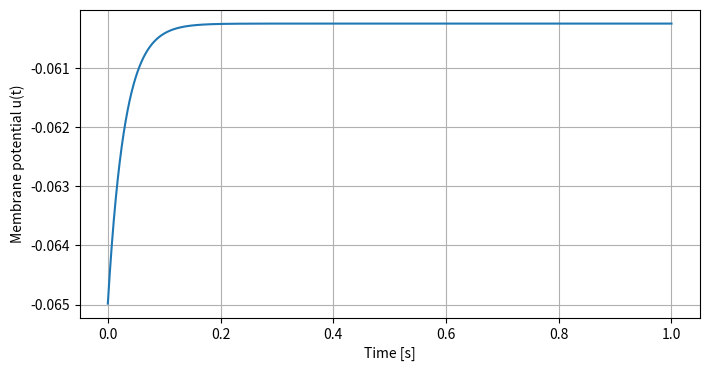
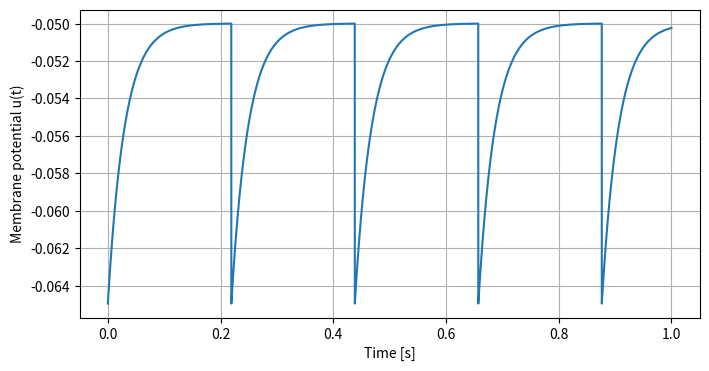
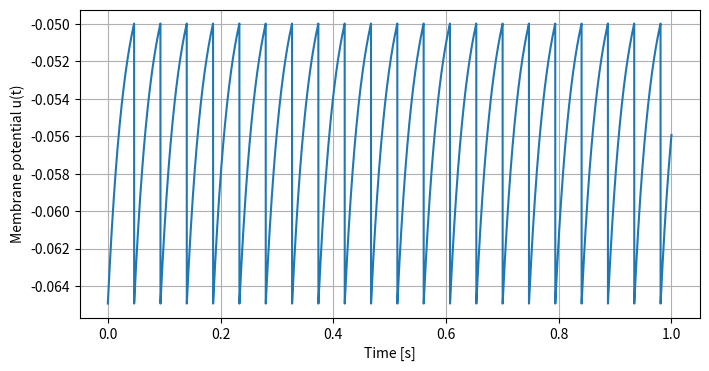
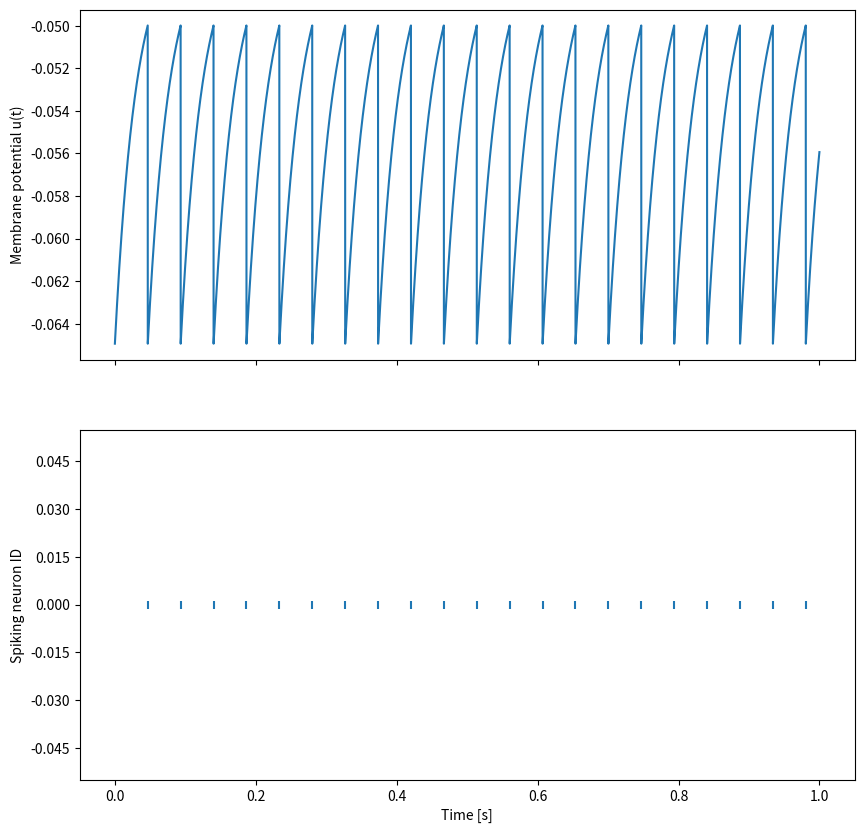
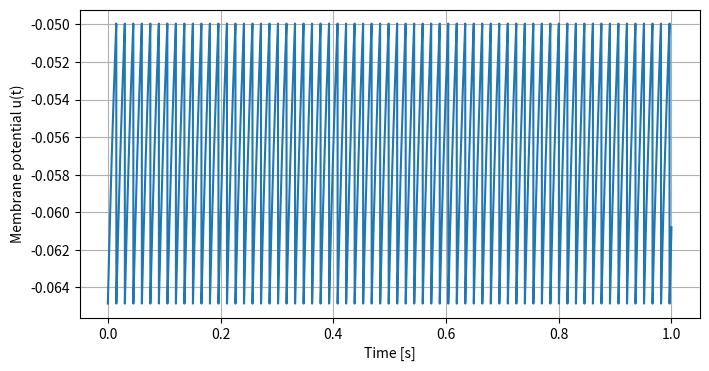
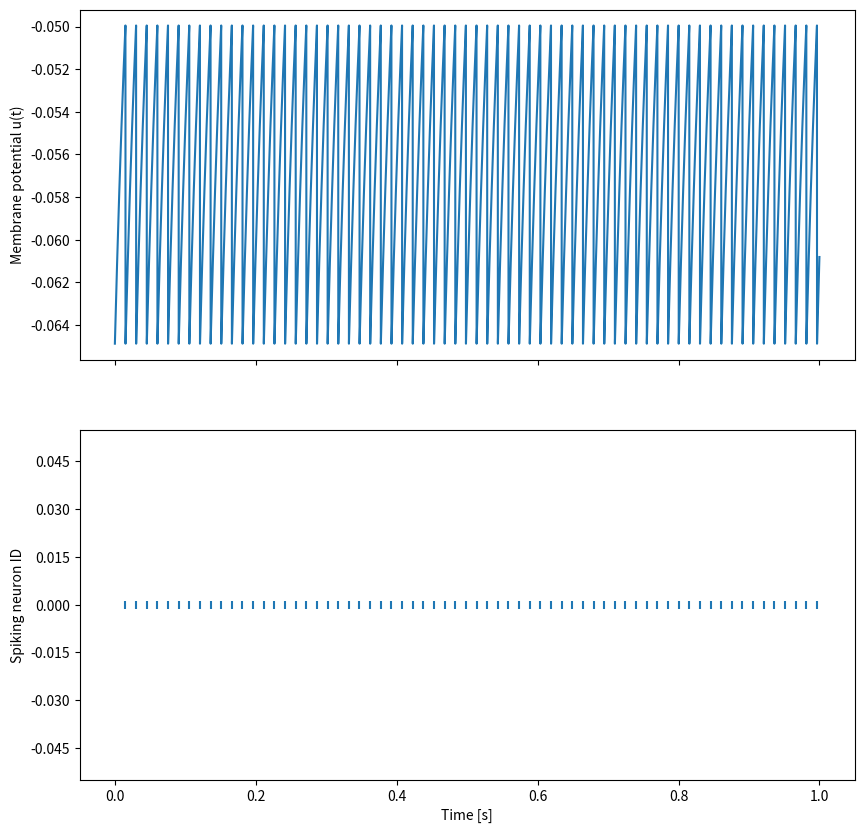
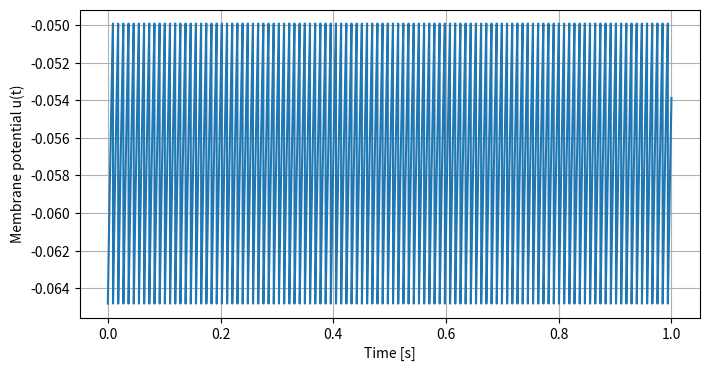
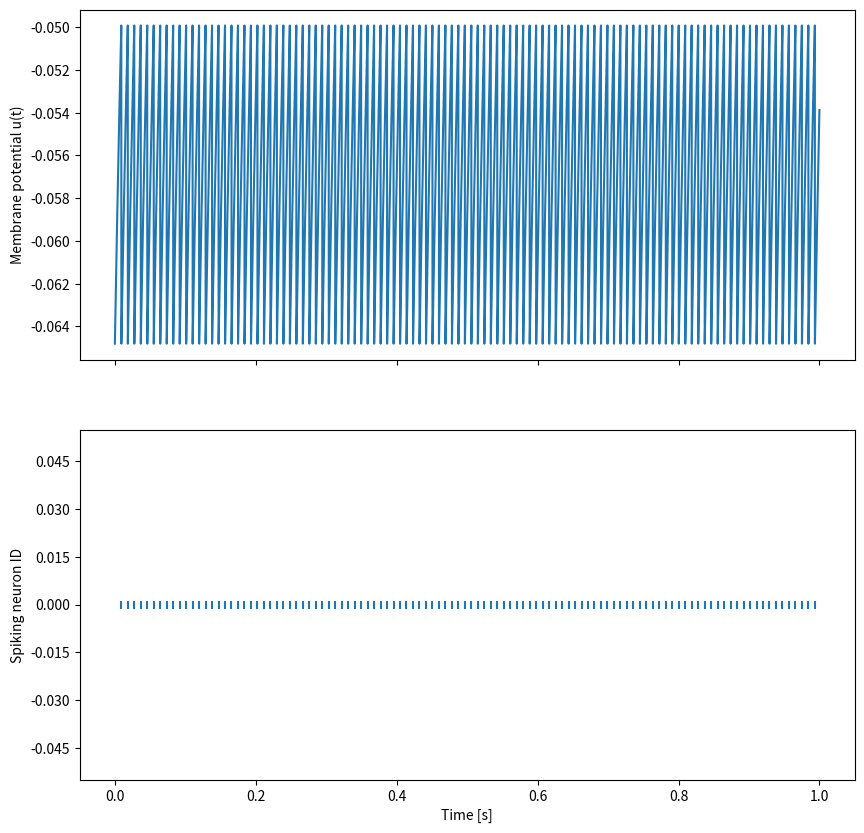
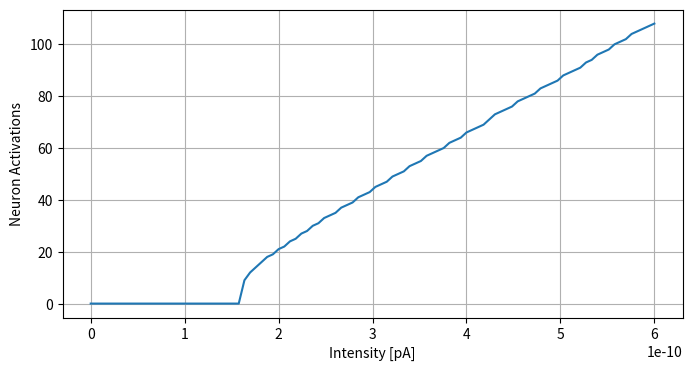
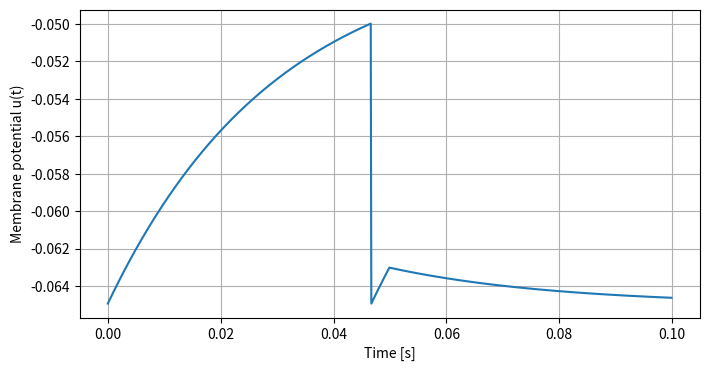
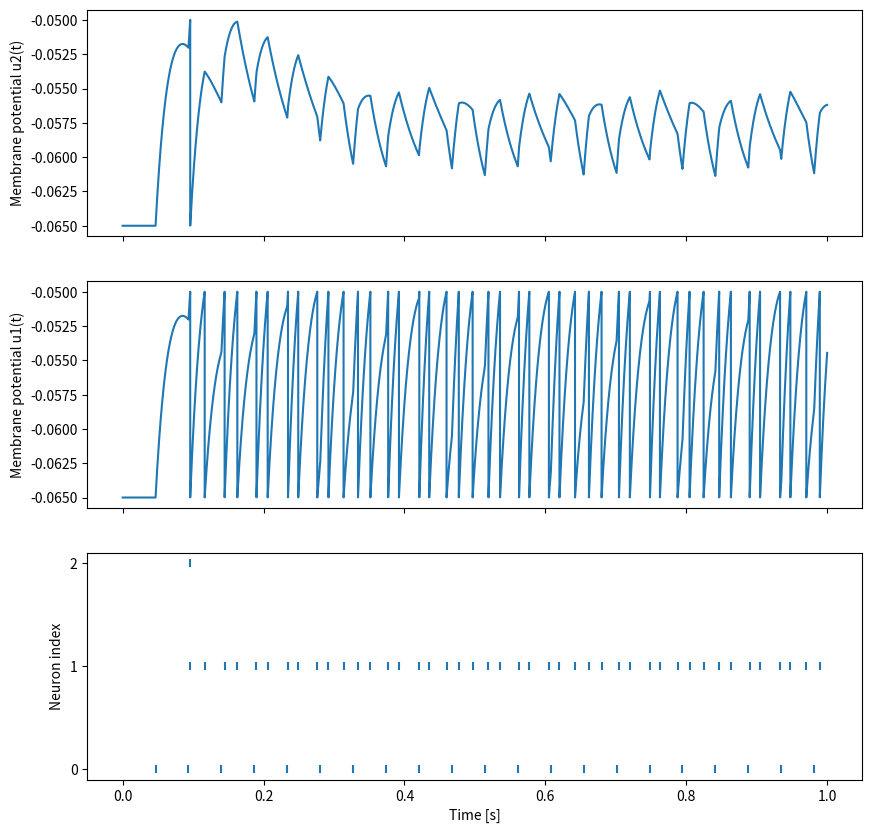
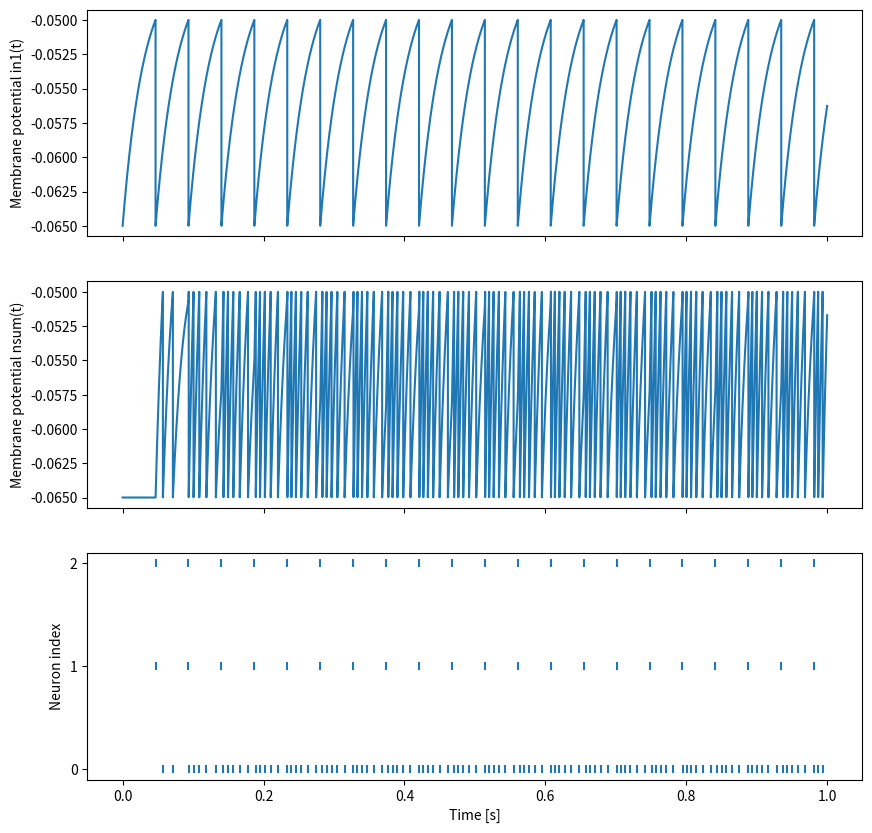
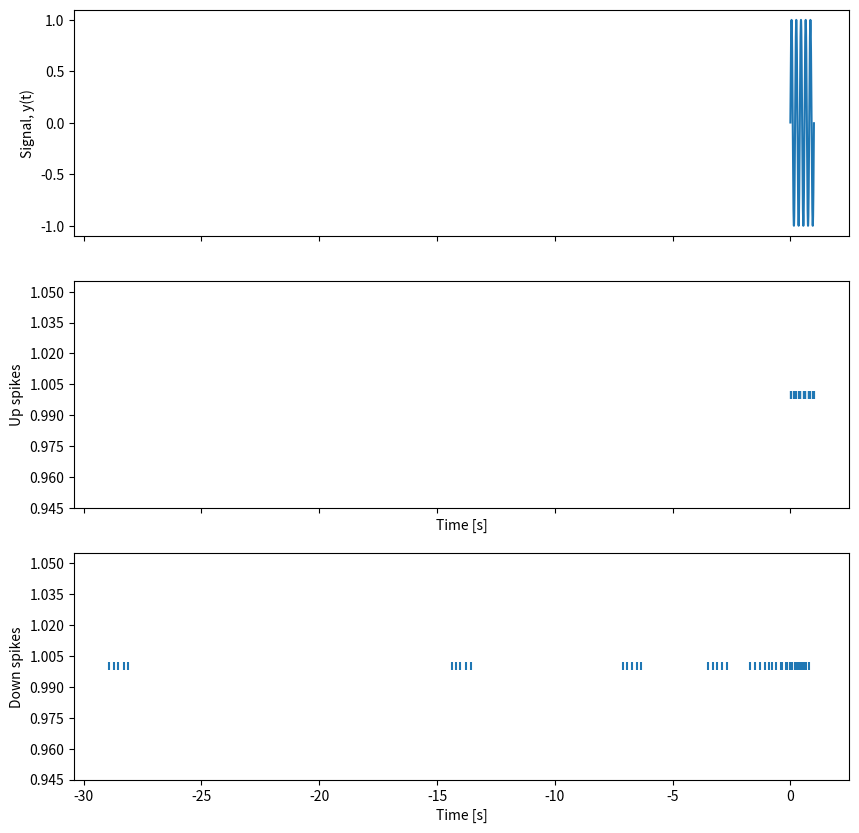
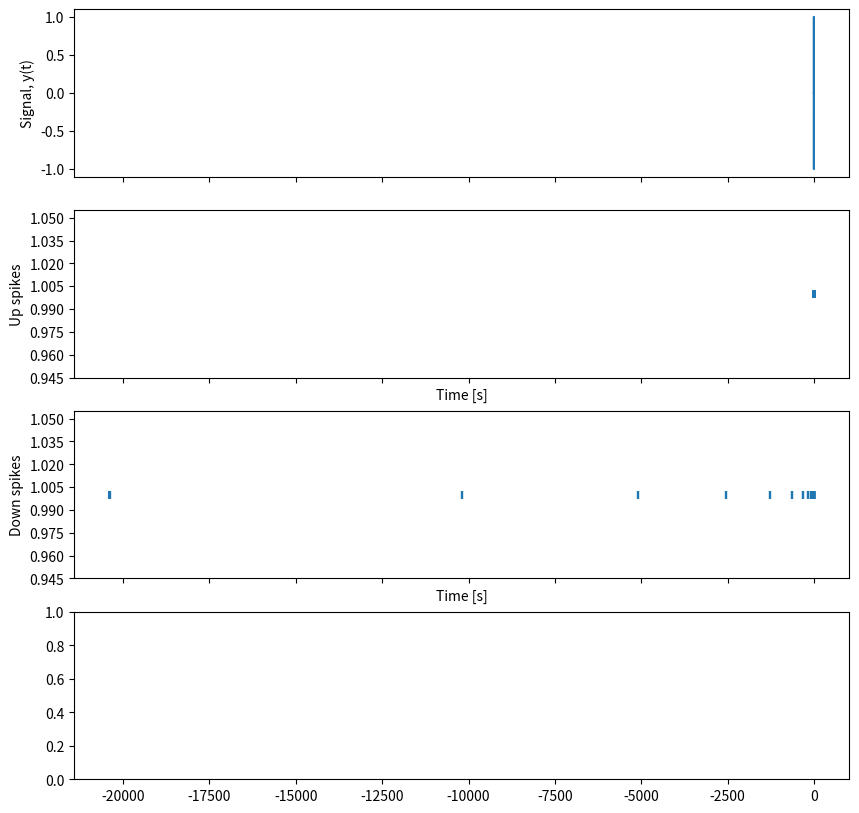

Write the Python code that produced these figures, in order. (Note: this script raises an exception after producing the figures.)
# Enable inline plots in the notebook
%matplotlib inline

# Import library functions needed
import numpy as np
import matplotlib.pyplot as plt
from matplotlib.ticker import MaxNLocator

# Set default figure size
plt.rcParams['figure.figsize'] = [10, 10]

# Function that is used to plot spike times
def rasterplot(ax, x, y, x_label, y_label):
    ax.set_xlabel(x_label)
    ax.set_ylabel(y_label)
    ax.scatter(x, y, marker='|')
    ax.yaxis.set_major_locator(MaxNLocator(integer=True))

# Parameters for Tasks 1–5

# Timestep
dt = 10e-5

# Neuron parameters
R       = 95e6
tau_m   = 30e-3
u_rest  = -65e-3
u_reset = u_rest
u_thres = -50e-3

# Code for Task 1

# Input current from synapses
I_syn = 50e-12

# Neuron identifier, only one neuron in this simulation
n_id    = 0

# Placeholders for u(t), used for plotting
t_i = []
u_i = []

# Placeholders for list of spike times and neuron ID's
t_spike = []
n_spike = []

# Simulate one second of time
t = 0
u = u_reset
while t <= 1:
    
    # Euler forward step
    u += dt * (-(u - u_rest) + R * I_syn) / tau_m
    u_i.append(u)            # Store u(t)

    # Spike condition
    if u >= u_thres :
        t_spike.append(t)    # spike time
        n_spike.append(n_id) # neuron ID
        u = u_reset
    
    # Timestep completed
    t_i.append(t)
    t += dt
    
# Plot u(t)    
fig, ax = plt.subplots(figsize=(8, 4))
ax.plot(t_i,u_i)
ax.set(xlabel='Time [s]', ylabel='Membrane potential u(t)')
ax.grid()
plt.show()


# Code for Task 2

# Input current from synapses
I_syn = 158e-12

# Neuron identifier, only one neuron in this simulation
n_id    = 0

# Placeholders for u(t), used for plotting
t_i = []
u_i = []

# Placeholders for list of spike times and neuron ID's
t_spike = []
n_spike = []

# Simulate one second of time
t = 0
u = u_reset
while t <= 1:
    
    # Euler forward step
    u += dt * (-(u - u_rest) + R * I_syn) / tau_m
    u_i.append(u)            # Store u(t)

    # Spike condition
    if u >= u_thres :
        t_spike.append(t)    # spike time
        n_spike.append(n_id) # neuron ID
        u = u_reset
    
    # Timestep completed
    t_i.append(t)
    t += dt
    
# Plot u(t)    
fig, ax = plt.subplots(figsize=(8, 4))
ax.plot(t_i,u_i)
ax.set(xlabel='Time [s]', ylabel='Membrane potential u(t)')
ax.grid()
plt.show()


#3
I_syn_values = [200e-12, 400e-12, 600e-12]

for I_syn in I_syn_values:

    # Input current from synapses
    n_id = 0

    # Placeholders for u(t), used for plotting
    t_i = []
    u_i = []

    # Placeholders for list of spike times and neuron ID's
    t_spike = []
    n_spike = []

    # Simulate one second of time
    t = 0
    u = u_reset
    while t <= 1:

        # Euler forward step
        u += dt * (-(u - u_rest) + R * I_syn) / tau_m
        u_i.append(u)  # Store u(t)

        # Spike condition
        if u >= u_thres:
            t_spike.append(t)    # spike time
            n_spike.append(n_id) # neuron ID
            u = u_reset

        # Timestep completed
        t_i.append(t)
        t += dt

    # Plot u(t)    
    fig, ax = plt.subplots(figsize=(8, 4))
    ax.plot(t_i, u_i)
    ax.set(xlabel='Time [s]', ylabel='Membrane potential u(t)')
    ax.grid()
    plt.show()  # Show the plot

    print(f"During one second of time {len(t_spike)} spikes were generated for an input current of {I_syn/1e-12} pA")

    # Spike raster plot
    fig, (ax1, ax2) = plt.subplots(2, 1, sharex=True)
    ax1.plot(t_i, u_i)
    ax1.set_ylabel('Membrane potential u(t)')
    rasterplot(ax2, t_spike, n_spike, 'Time [s]', 'Spiking neuron ID')
    plt.show()  # Show the spike raster plot




#4
I_syn_values = np.linspace(0, 600e-12, 100)
spike_save = []

for I_syn in I_syn_values:

    # Input current from synapses
    n_id = 0

    # Placeholders for u(t), used for plotting
    t_i = []
    u_i = []

    # Placeholders for list of spike times and neuron ID's
    t_spike = []
    n_spike = []
    # Simulate one second of time
    t = 0
    u = u_reset
    while t <= 1:

        # Euler forward step
        u += dt * (-(u - u_rest) + R * I_syn) / tau_m
        u_i.append(u)  # Store u(t)

        # Spike condition
        if u >= u_thres:
            t_spike.append(t)    # spike time
            n_spike.append(n_id) # neuron ID
            u = u_reset

        t_i.append(t)
        t += dt
    spike_save.append(len(n_spike))
#print(spike_save)

fig, ax = plt.subplots(figsize=(8, 4))
ax.plot(I_syn_values,spike_save)
ax.set(xlabel='Intensity [pA]', ylabel='Neuron Activations')
ax.grid()
plt.show()

# ser väldigt lik Relu! Detta är ju rimligt då detta är en sorts aktiveringsfunktion, det aktiveras ju endast när man uppnår tröskelvärdet.

# Code for Task 5
t_stimuli = 50e-3
I_syn = 200e-12

# Neuron identifier, only one neuron in this simulation
n_id    = 0

# Placeholders for u(t), used for plotting
t_i = []
u_i = []

# Placeholders for list of spike times and neuron ID's
t_spike = []
n_spike = []

# Simulate one second of time
t = 0
u = u_reset
while t <= 0.1:

    if t <= t_stimuli:
        I_syn = I_syn
    else:
        I_syn = 0
    
    # Euler forward step
    u += dt * (-(u - u_rest) + R * I_syn) / tau_m
    u_i.append(u)            # Store u(t)

    # Spike condition
    if u >= u_thres :
        t_spike.append(t)    # spike time
        n_spike.append(n_id) # neuron ID
        u = u_reset
    
    # Timestep completed
    t_i.append(t)
    t += dt
    
# Plot u(t)    
fig, ax = plt.subplots(figsize=(8, 4))
ax.plot(t_i,u_i)
ax.set(xlabel='Time [s]', ylabel='Membrane potential u(t)')
ax.grid()
plt.show()


# Code for optional task


def lif_cic_neuron(I_syn, u_rest=-65e-3, u_reset=-65e-3, u_thres=-50e-3, R=95e6, tau_m=30e-3):
    # LIF neuron with a constant input current I_syn
    return {
        'type'    : 'lif_cic',
        'u'       : u_reset,                   # Membrane potential [Volt]
        'u_rest'  : u_rest,                    # Leakage resting potential [Volt]
        'u_reset' : u_reset,                   # Reset potential after spike [Volt]
        'u_thres' : u_thres,                   # Threshold for spike generation [Volt]
        'R'       : R,                         # Membrane resistance [Ohm]
        'tau_m'   : tau_m,                     # Membrane time constant [second]
        'I_syn'   : I_syn,                     # Postsynaptic current [Ampere]
    }

def lif_neuron(num_synapses, u_rest=-65e-3, u_reset=-65e-3, u_thres=-50e-3, R=95e6, tau_m=30e-3, tau_syn=50e-3):
    # LIF neuron with current-based synapses (see lecture)
    return {
        'type'    : 'lif',
        'u'       : u_reset,                   # Membrane potential [Volt]
        'u_rest'  : u_rest,                    # Leakage resting potential [Volt]
        'u_reset' : u_reset,                   # Reset potential after spike [Volt]
        'u_thres' : u_thres,                   # Threshold for spike generation [Volt]
        'R'       : R,                         # Membrane resistance [Ohm]
        'tau_m'   : tau_m,                     # Membrane time constant [second]
        'tau_syn' : tau_syn,                   # Synapse time constant [second] (can also be an array)
        'I_syn'   : np.zeros(num_synapses),    # Postsynaptic currents [Ampere]
        'w_syn'   : np.zeros(num_synapses)     # Synaptic weights [Ampere]
    }

def integrate(dt, t, neurons):
    # This function integrates the membrane potential, synaptic currents etc one timestep dt
    for n in neurons:
        if n['type'] == 'lif_cic':
            dudt = (n['u_rest'] - n['u'] + n['R']*n['I_syn']) / n['tau_m']
            n['u'] += dt*dudt
        elif n['type'] == 'lif':
            didt = np.divide(-n['I_syn'], n['tau_syn'])
            n['I_syn'] += dt*didt
            dudt = (n['u_rest'] - n['u'] + n['R']*sum(n['I_syn'])) / n['tau_m']
            n['u'] += dt*dudt

def spikegen(dt, t, neurons):
    # This function implements the non-linear spike generation mechanism
    spikes = []
    for i,n in enumerate(neurons):
        if n['type'] in ['lif_cic','lif']:
            if n['u'] > n['u_thres']:
                n['u'] = n['u_reset']
                spikes.append(i)
    return spikes

def snn_update(dt, t, neurons, connections):
    # This function updates the state of a spiking neural network by calling the functions above
    spikes = spikegen(dt, t, neurons)
    for (post, syn, pre) in connections:
        for spike in spikes:
            if spike == pre:
                if neurons[post]['type'] == 'lif':
                    neurons[post]['I_syn'][syn] += neurons[post]['w_syn'][syn]
                else:
                    print('Error: Spike sent to neuron type without synapses')
    integrate(dt, t, neurons)
    return spikes

n0 = lif_cic_neuron(200e-12);        # LIF neuron with constant input current of 200 pA

n1 = lif_neuron(1);                  # LIF neuron with one dynamic synapse
n2 = lif_neuron(2);                  # LIF neuron with two dynamic synapses

neurons = [n0, n1, n2]               # A population of three neurons

t = 0                                # Reset the simulation time

connections = [[1,0,0],    # n1 receives spikes from n0 on synapse 0
               [2,0,0],    # n2 receives spikes from n0 on synapse 0
               [2,1,1]]    # n2 also receives spikes from n1 on synapse 1

n1['w_syn'][0] = 300e-12   # Excitatory synapse with weight 300 pA

n2['w_syn'][0] = 300e-12   # Excitatory synapse with weight 300 pA
n2['w_syn'][1] = -100e-12  # Inhibitory synapse with weight -100 pA

dt = 1e-5

t0 = t
tv = []
u1 = []
u2 = []
t_spike = []
n_spike = []

while t < t0+1:

    # Update the network
    spikes = snn_update(dt, t, neurons, connections)
    
    # Store membrane potentials of n1 and n2 for plotting/analysis
    tv.append(t)
    u1.append(n1['u'])
    u2.append(n2['u'])
    
    # Store spikes needed for plotting/analysis
    if len(spikes)>0:
        for s in spikes:
            t_spike.append(t)
            n_spike.append(s)

    # Timestep completed
    t += dt
    
plt.rcParams['figure.figsize'] = [10, 10]
fig,(ax1,ax2,ax3) = plt.subplots(3,1, sharex=True)
ax1.plot(tv,u2); ax1.set_ylabel('Membrane potential u2(t)')
ax2.plot(tv,u1); ax2.set_ylabel('Membrane potential u1(t)')
rasterplot(ax3, t_spike, n_spike,'Time [s]','Neuron index')
plt.show()

# Code for Task 8

in1 = lif_cic_neuron(200e-12); # skapar en LIF neuron med konstant postsyanptisk ström.(Strömmen som tas emot!)
in2 = lif_cic_neuron(200e-12);
#in3 = lif_cic_neuron(200e-12);
#in4 = lif_cic_neuron(200e-12);
#in5 = lif_cic_neuron(200e-12);

nsum = lif_neuron(2); # förväntar sig 5 neuroner, därför har jag också 5 inx. Detta är helt enkelt vikterna för de postsynaptiska strömmarna.
nsum['w_syn'][0] = 300e-12
nsum['w_syn'][1] = 300e-12
#nsum['w_syn'][2] = 300e-12
#nsum['w_syn'][3] = 300e-12
#nsum['w_syn'][4] = 300e-12

#Änsålänge: in1,..,in5 har en konstant postsynaptisk ström på 200e-12 och dessa skickas vidare till nsum (vår nya neuron). Där vikten för varje synaps är 300e-12. Dess ström blir alltså en viktad linjärkombination.

neurons = [nsum, in1,in2]#, in2, in3, in4, in5]
           
connections = [[0,0,1], #,  # Tar emot / synaps / skickar. Lite otydlighet kring synaps_idx
               [0,0,2]]
               #[0,0,3],
              # [0,0,4],
             #  [0,0,5]]


dt = 1e-5
t=0
t0 = 1 
tv = []
u1 = []
u2 = []
t_spike = []
n_spike = []
save_spike = []
while t < t0:

    # Update the network
    spikes = snn_update(dt, t, neurons, connections)
    
    # Store membrane potentials of n1 and n2 for plotting/analysis
    tv.append(t)
    u1.append(in1['u'])
    u2.append(nsum['u'])
    
    # Store spikes needed for plotting/analysis
    if len(spikes)>0:
        for s in spikes:
            t_spike.append(t)
            n_spike.append(s)

    # Timestep completed
    t += dt

spike_rate = len(n_spike) / t0
print(f'Spike rate is equal to: {spike_rate} Hz')

plt.rcParams['figure.figsize'] = [10, 10]
fig, (ax1, ax2, ax3) = plt.subplots(3, 1, sharex=True)
ax1.plot(tv, u1)
ax1.set_ylabel('Membrane potential in1(t)')
ax2.plot(tv, u2)
ax2.set_ylabel('Membrane potential nsum(t)')
rasterplot(ax3, t_spike, n_spike, 'Time [s]', 'Neuron index')
plt.show()

# Code for optional task


def delta_encode(t,y,deltay):
    
    # Arrays of spike times
    t_up = []
    t_dn = []
    
    # Initial values of time and signal amplitude y
    tprev = t[0];
    yprev = y[0];
    
    # For each time step and signal amplitude value
    for ti, yi in zip(t[1:], y[1:]):

        # Amplitude change since last spike
        dy = yi - yprev
        
        # Number of spikes generated 
        nspikes = int(dy/deltay) # round towards zero
        
        # Generate up/down spike times
        if nspikes != 0:
        
            # Time step between spikes
            dt = abs( ti-tprev ) / nspikes
            
            # Append spike times to the arrays
            if nspikes > 0:
                t_up.append(np.arange(1,1+nspikes)*dt + tprev)
                tprev = t_up[-1]
            elif nspikes < 0:
                t_dn.append(np.arange(1,1-nspikes)*dt + tprev)
                tprev = t_dn[-1]
            
            # Update the y value corresponding to the last (previous) spike
            yprev += nspikes*deltay
            
    return t_up, t_dn

# Define time array t

dt = 1e-4                  # 0.1 millisecond steps
t = np.arange(1,10000)*dt

# Define 5 Hz sine wave y(t)
frequency = 5
omega = 2.0*3.1415*frequency
y = np.sin(omega*t)

# Encode signal y(t) with spike times using the delta modulator
dy = 0.2
(t_up, t_dn) = delta_encode(t,y,dy)

# Plot the result
fig,(ax1,ax2,ax3) = plt.subplots(3,1, sharex=True)
ax1.plot(t,y); ax1.set_ylabel('Signal, y(t)');
rasterplot(ax2, t_up, np.ones(len(t_up)),'Time [s]','Up spikes')
rasterplot(ax3, t_dn, np.ones(len(t_dn)),'Time [s]','Down spikes')
plt.show()

def delta_decode(deltay, t_up, t_dn):
    t = [0]
    y = [0]
    i=j=0
    while 1:
        if i < len(t_up) and j < len(t_dn):
            if t_up[i] < t_dn[j]:
                y.append(y[-1]+deltay)
                t.append(t_up[i])
                i += 1
            elif t_dn[j] < t_up[i]:
                y.append(y[-1]-deltay)
                t.append(t_dn[j])
                j += 1
        elif i < len(t_up):
            y.append(y[-1]+deltay)
            t.append(t_up[i])
            i += 1
        elif j < len(t_dn):
            y.append(y[-1]-deltay)
            t.append(t_dn[j])
            j += 1
        else:
            break
            
    return t, y

dt = 1e-4                  # 0.1 millisecond steps

# Time array t
t = np.arange(1,10000)*dt

# 5 Hz sine wave y(t)
frequency = 5
omega = 2.0*3.1415*frequency
y = np.sin(omega*t)

# Encode signal y(t) with spike times using the delta modulator
dy = 0.1
(t_up, t_dn) = delta_encode(t, y, dy)

# Reconstruct signal with decoder
(tr, yr) = delta_decode(dy, t_up, t_dn)

# Plot the result
fig,(ax1,ax2,ax3,ax4) = plt.subplots(4,1, sharex=True)
ax1.plot(t,y); ax1.set_ylabel('Signal, y(t)');
rasterplot(ax2, t_up, np.ones(len(t_up)),'Time [s]','Up spikes')
rasterplot(ax3, t_dn, np.ones(len(t_dn)),'Time [s]','Down spikes')
ax4.plot(tr,yr); ax4.set_ylabel('Reconstruction, r(t)');

# Code for optional task
